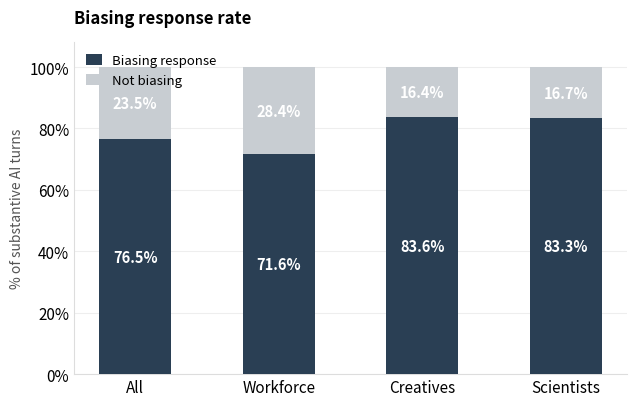
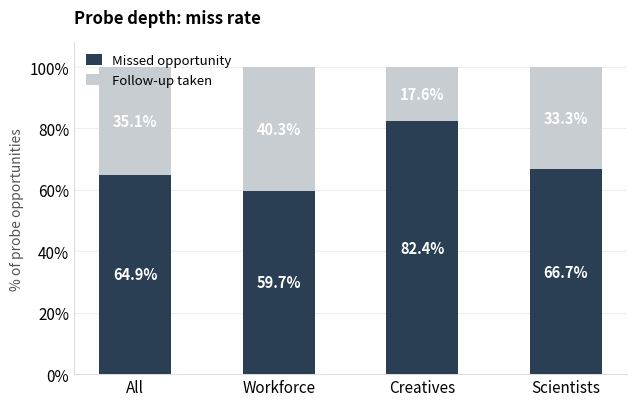

These figures' Python source, in order:
"""
Generates two stacked bar chart SVGs for the white paper:
  chart_biasing_response.svg
  chart_probe_depth.svg
"""

import matplotlib.pyplot as plt
import matplotlib.ticker as mticker
import numpy as np

# ── Data ──────────────────────────────────────────────────────────────────────

splits = ["All", "Workforce", "Creatives", "Scientists"]

biasing_pct     = [76.5, 71.6, 83.6, 83.3]
non_biasing_pct = [23.5, 28.4, 16.4, 16.7]

missed_pct   = [64.9, 59.7, 82.4, 66.7]
followup_pct = [35.1, 40.3, 17.6, 33.3]

# ── Style ─────────────────────────────────────────────────────────────────────

COLOR_ACCENT  = "#2A3F54"   # dark blue-grey (biasing / missed)
COLOR_NEUTRAL = "#C8CDD2"   # light grey (not biasing / follow-up taken)
COLOR_LABEL   = "white"
COLOR_LABEL_DARK = "#2A3F54"

BAR_WIDTH  = 0.5
FIG_W, FIG_H = 6.5, 4.2

plt.rcParams.update({
    "font.family": "sans-serif",
    "font.size": 11,
})


def styled_ax(ax, title, ylabel):
    ax.set_title(title, fontsize=12, fontweight="bold", pad=14, loc="left")
    ax.set_ylabel(ylabel, fontsize=10, color="#555")
    ax.set_ylim(0, 108)
    ax.yaxis.set_major_formatter(mticker.FuncFormatter(lambda v, _: f"{int(v)}%"))
    ax.set_xticks(np.arange(len(splits)))
    ax.set_xticklabels(splits, fontsize=11)
    ax.tick_params(axis="both", length=0)
    ax.spines["top"].set_visible(False)
    ax.spines["right"].set_visible(False)
    ax.spines["left"].set_color("#ddd")
    ax.spines["bottom"].set_color("#ddd")
    ax.yaxis.grid(True, color="#eee", linewidth=0.8, zorder=0)
    ax.set_axisbelow(True)


def bar_label(ax, x, y_center, value, threshold=15):
    color = COLOR_LABEL if value >= threshold else COLOR_LABEL_DARK
    va_offset = 0 if value >= threshold else -12
    ax.text(
        x, y_center, f"{value}%",
        ha="center", va="center",
        color=color, fontsize=10.5, fontweight="bold",
    )


# ── Chart 1: Biasing response ─────────────────────────────────────────────────

fig, ax = plt.subplots(figsize=(FIG_W, FIG_H))
x = np.arange(len(splits))

ax.bar(x, biasing_pct,     BAR_WIDTH, color=COLOR_ACCENT,  label="Biasing response", zorder=3)
ax.bar(x, non_biasing_pct, BAR_WIDTH, color=COLOR_NEUTRAL, label="Not biasing",
       bottom=biasing_pct, zorder=3)

for i, (b, nb) in enumerate(zip(biasing_pct, non_biasing_pct)):
    bar_label(ax, i, b / 2, b)
    if nb >= 10:
        bar_label(ax, i, b + nb / 2, nb, threshold=0)

styled_ax(ax, "Biasing response rate", "% of substantive AI turns")

legend = ax.legend(
    loc="upper left", frameon=False, fontsize=9.5,
    handlelength=1.2, handleheight=0.9,
)

plt.tight_layout()
plt.savefig("chart_biasing_response.svg", format="svg", bbox_inches="tight")
plt.close()
print("Saved chart_biasing_response.svg")


# ── Chart 2: Probe depth ──────────────────────────────────────────────────────

fig, ax = plt.subplots(figsize=(FIG_W, FIG_H))

ax.bar(x, missed_pct,   BAR_WIDTH, color=COLOR_ACCENT,  label="Missed opportunity", zorder=3)
ax.bar(x, followup_pct, BAR_WIDTH, color=COLOR_NEUTRAL, label="Follow-up taken",
       bottom=missed_pct, zorder=3)

for i, (m, f) in enumerate(zip(missed_pct, followup_pct)):
    bar_label(ax, i, m / 2, m)
    if f >= 10:
        bar_label(ax, i, m + f / 2, f, threshold=0)

styled_ax(ax, "Probe depth: miss rate", "% of probe opportunities")

ax.legend(
    loc="upper left", frameon=False, fontsize=9.5,
    handlelength=1.2, handleheight=0.9,
)

plt.tight_layout()
plt.savefig("chart_probe_depth.svg", format="svg", bbox_inches="tight")
plt.close()
print("Saved chart_probe_depth.svg")
